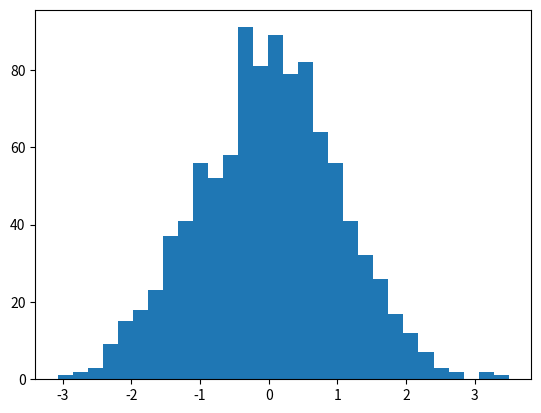

Generate this figure with matplotlib:
import random
import matplotlib.pyplot as plt

walk = []
for _ in range(1000):
    walk.append(random.normalvariate(0,1))

plt.hist(walk, bins=30)
plt.show()